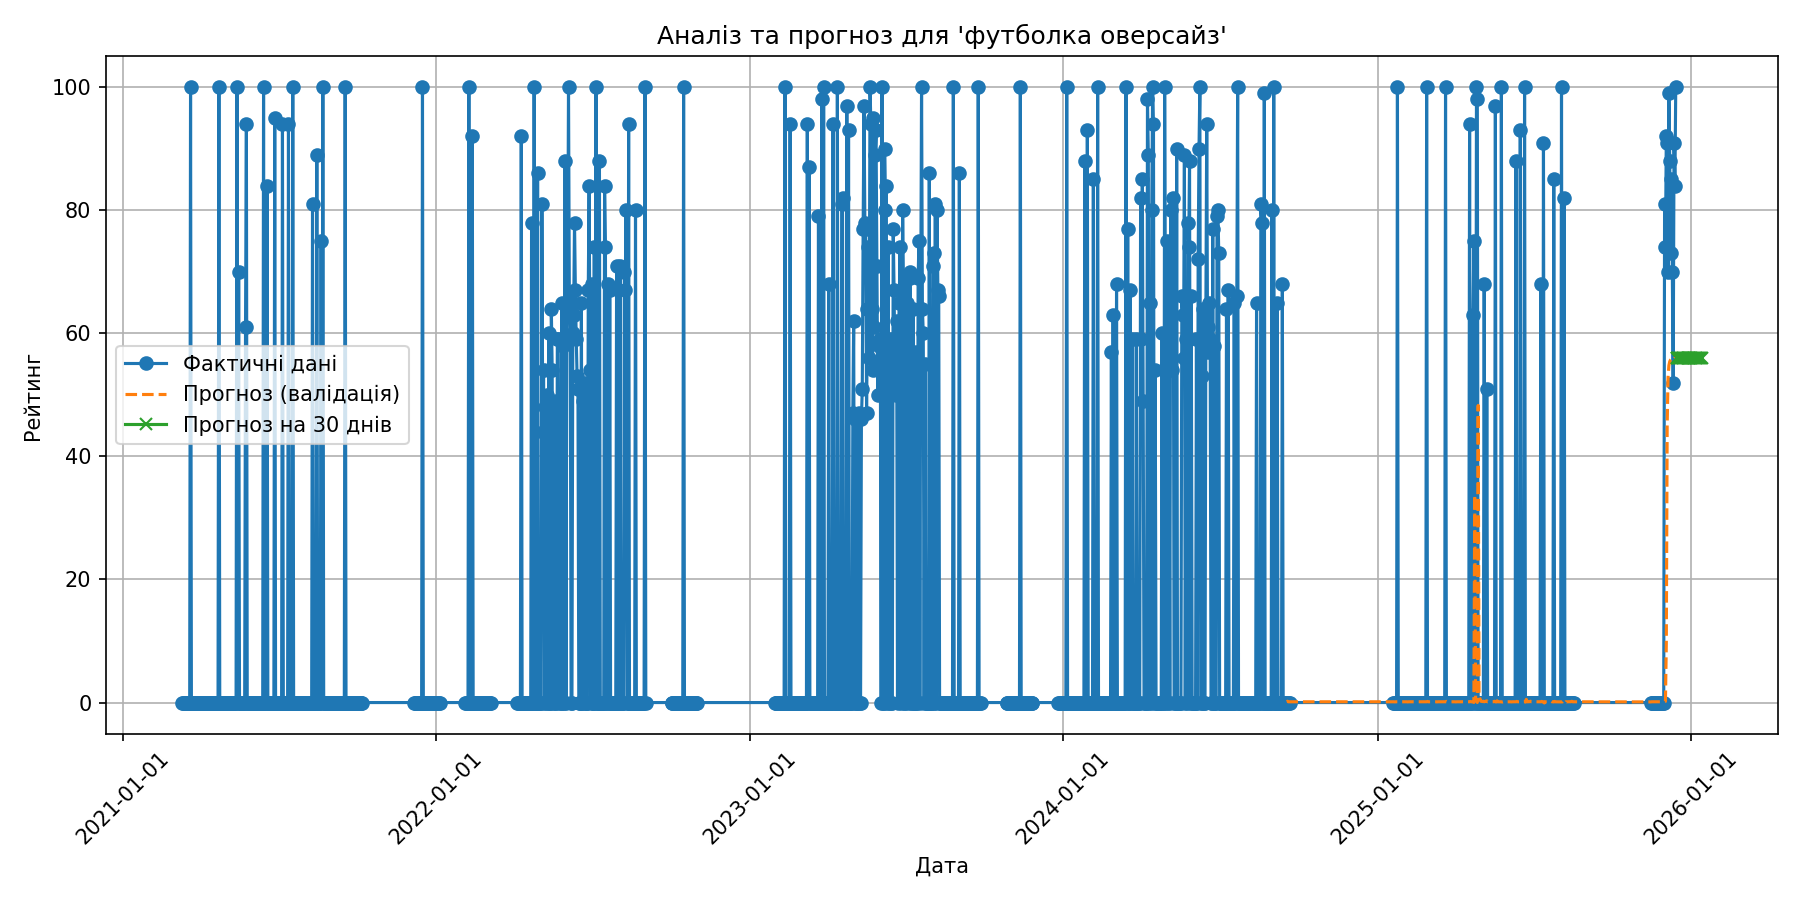

Data behind this chart, as committed beside it:
date, forecast
2025-12-15, 56.02
2025-12-16, 56.02
2025-12-17, 56.02
2025-12-18, 56.02
2025-12-19, 56.02
2025-12-20, 56.02
2025-12-21, 56.02
2025-12-22, 56.02
2025-12-23, 56.02
2025-12-24, 56.02
2025-12-25, 56.02
2025-12-26, 56.02
2025-12-27, 56.01
2025-12-28, 56.01
2025-12-29, 56.01
2025-12-30, 56.01
2025-12-31, 56.01
2026-01-01, 56.01
2026-01-02, 56.01
2026-01-03, 56.01
2026-01-04, 56.01
2026-01-05, 56.01
2026-01-06, 56.01
2026-01-07, 56.01
2026-01-08, 56.01
2026-01-09, 56.01
2026-01-10, 56.01
2026-01-11, 56.01
2026-01-12, 56.01
2026-01-13, 56.01
